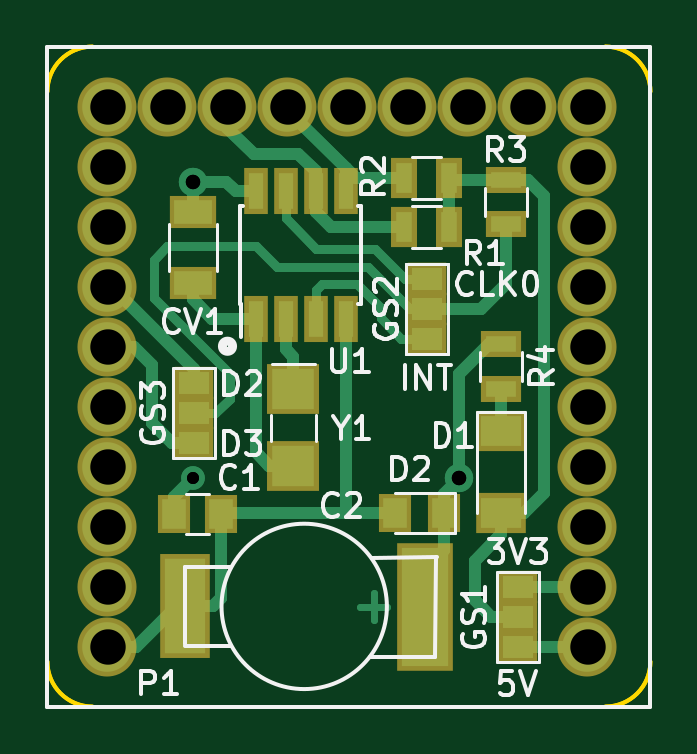
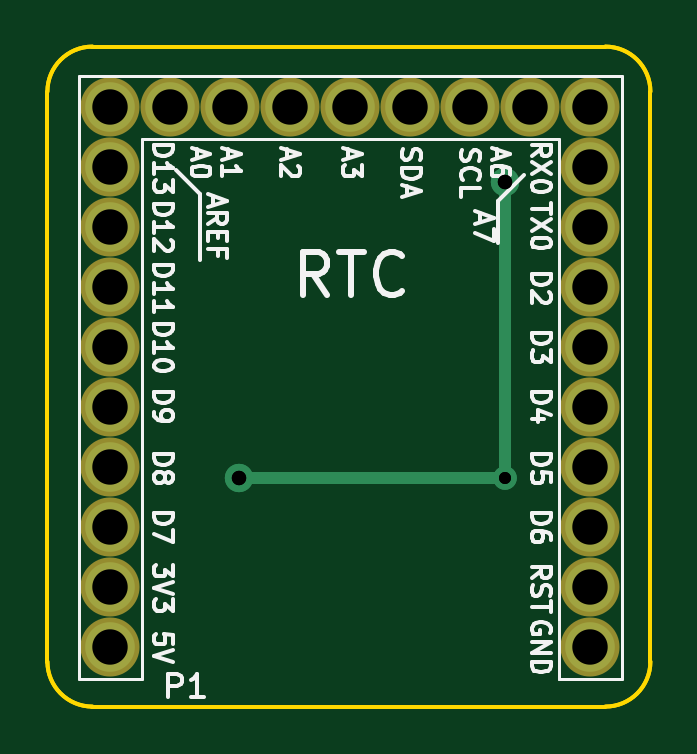
Circuit board: 10 layer files. Board 25.5 x 27.9 mm.
- bottom_copper: Microduino_RTC_DE-B.Cu.gbr (1497 bytes)
- bottom_mask: Microduino_RTC_DE-B.Mask.gbr (1021 bytes)
- paste: Microduino_RTC_DE-B.Paste.gbr (276 bytes)
- bottom_silk: Microduino_RTC_DE-B.SilkS.gbr (22695 bytes)
- outline: Microduino_RTC_DE-Edge.Cuts.gbr (1355 bytes)
- top_copper: Microduino_RTC_DE-F.Cu.gbr (13659 bytes)
- top_mask: Microduino_RTC_DE-F.Mask.gbr (2455 bytes)
- paste: Microduino_RTC_DE-F.Paste.gbr (1648 bytes)
- top_silk: Microduino_RTC_DE-F.SilkS.gbr (19612 bytes)
- drill: Microduino_RTC_DE.drl (705 bytes)

=== bottom_copper: Microduino_RTC_DE-B.Cu.gbr ===
G04 #@! TF.FileFunction,Copper,L2,Bot,Signal*
%FSLAX46Y46*%
G04 Gerber Fmt 4.6, Leading zero omitted, Abs format (unit mm)*
G04 Created by KiCad (PCBNEW 4.0.6) date 08/13/17 19:50:11*
%MOMM*%
%LPD*%
G01*
G04 APERTURE LIST*
%ADD10C,0.100000*%
%ADD11C,2.100000*%
%ADD12C,1.200000*%
%ADD13C,1.000000*%
%ADD14C,0.500000*%
G04 APERTURE END LIST*
D10*
D11*
X133481000Y-94665000D03*
X133481000Y-97205000D03*
X133481000Y-99745000D03*
X133481000Y-102285000D03*
X133481000Y-104825000D03*
X133481000Y-107365000D03*
X133481000Y-109905000D03*
X133481000Y-112445000D03*
X133481000Y-114985000D03*
X133481000Y-92125000D03*
X130941000Y-92125000D03*
X128401000Y-92125000D03*
X125861000Y-92125000D03*
X123321000Y-92125000D03*
X120781000Y-92125000D03*
X118241000Y-92125000D03*
X115701000Y-92125000D03*
X113161000Y-92125000D03*
X113161000Y-94665000D03*
X113161000Y-97205000D03*
X113161000Y-99745000D03*
X113161000Y-102285000D03*
X113161000Y-104825000D03*
X113161000Y-107365000D03*
X113161000Y-109905000D03*
X113161000Y-112445000D03*
X113161000Y-114985000D03*
D12*
X116763800Y-95275400D03*
D13*
X116763800Y-107823000D03*
D12*
X128041400Y-107823000D03*
X128041400Y-107823000D03*
D13*
X116763800Y-107823000D03*
D12*
X116763800Y-95275400D03*
D14*
X116763800Y-95275400D02*
X116763800Y-107823000D01*
X116763800Y-107823000D02*
X128041400Y-107823000D01*
X116763800Y-107823000D02*
X128041400Y-107823000D01*
X116763800Y-95275400D02*
X116763800Y-107823000D01*
M02*

=== bottom_mask: Microduino_RTC_DE-B.Mask.gbr ===
G04 #@! TF.FileFunction,Soldermask,Bot*
%FSLAX46Y46*%
G04 Gerber Fmt 4.6, Leading zero omitted, Abs format (unit mm)*
G04 Created by KiCad (PCBNEW 4.0.6) date 08/13/17 19:50:11*
%MOMM*%
%LPD*%
G01*
G04 APERTURE LIST*
%ADD10C,0.100000*%
%ADD11C,2.500000*%
G04 APERTURE END LIST*
D10*
D11*
X133481000Y-94665000D03*
X133481000Y-97205000D03*
X133481000Y-99745000D03*
X133481000Y-102285000D03*
X133481000Y-104825000D03*
X133481000Y-107365000D03*
X133481000Y-109905000D03*
X133481000Y-112445000D03*
X133481000Y-114985000D03*
X133481000Y-92125000D03*
X130941000Y-92125000D03*
X128401000Y-92125000D03*
X125861000Y-92125000D03*
X123321000Y-92125000D03*
X120781000Y-92125000D03*
X118241000Y-92125000D03*
X115701000Y-92125000D03*
X113161000Y-92125000D03*
X113161000Y-94665000D03*
X113161000Y-97205000D03*
X113161000Y-99745000D03*
X113161000Y-102285000D03*
X113161000Y-104825000D03*
X113161000Y-107365000D03*
X113161000Y-109905000D03*
X113161000Y-112445000D03*
X113161000Y-114985000D03*
M02*

=== paste: Microduino_RTC_DE-B.Paste.gbr ===
G04 #@! TF.FileFunction,Paste,Bot*
%FSLAX46Y46*%
G04 Gerber Fmt 4.6, Leading zero omitted, Abs format (unit mm)*
G04 Created by KiCad (PCBNEW 4.0.6) date 08/13/17 19:50:11*
%MOMM*%
%LPD*%
G01*
G04 APERTURE LIST*
%ADD10C,0.100000*%
G04 APERTURE END LIST*
D10*
M02*

=== bottom_silk: Microduino_RTC_DE-B.SilkS.gbr (22695 bytes, source omitted) ===
=== outline: Microduino_RTC_DE-Edge.Cuts.gbr ===
G04 #@! TF.FileFunction,Profile,NP*
%FSLAX46Y46*%
G04 Gerber Fmt 4.6, Leading zero omitted, Abs format (unit mm)*
G04 Created by KiCad (PCBNEW 4.0.6) date 08/13/17 19:50:12*
%MOMM*%
%LPD*%
G01*
G04 APERTURE LIST*
%ADD10C,0.100000*%
%ADD11C,0.150000*%
G04 APERTURE END LIST*
D10*
D11*
X136144000Y-91465400D02*
G75*
G03X134239000Y-89560400I-1905000J0D01*
G01*
X110617000Y-115595400D02*
G75*
G03X112522000Y-117500400I1905000J0D01*
G01*
X112522000Y-89560400D02*
G75*
G03X110617000Y-91465400I0J-1905000D01*
G01*
X134239000Y-117500400D02*
G75*
G03X136144000Y-115595400I0J1905000D01*
G01*
X134239000Y-117500400D02*
X112522000Y-117500400D01*
X110617000Y-115595400D02*
X110617000Y-91465400D01*
X112522000Y-89560400D02*
X134239000Y-89560400D01*
X136144000Y-91465400D02*
X136144000Y-115595400D01*
X136144000Y-91465400D02*
X136144000Y-115595400D01*
X112522000Y-89560400D02*
X134239000Y-89560400D01*
X110617000Y-115595400D02*
X110617000Y-91465400D01*
X134239000Y-117500400D02*
X112522000Y-117500400D01*
X134239000Y-117500400D02*
G75*
G03X136144000Y-115595400I0J1905000D01*
G01*
X112522000Y-89560400D02*
G75*
G03X110617000Y-91465400I0J-1905000D01*
G01*
X110617000Y-115595400D02*
G75*
G03X112522000Y-117500400I1905000J0D01*
G01*
X136144000Y-91465400D02*
G75*
G03X134239000Y-89560400I-1905000J0D01*
G01*
M02*

=== top_copper: Microduino_RTC_DE-F.Cu.gbr (13659 bytes, source omitted) ===
=== top_mask: Microduino_RTC_DE-F.Mask.gbr ===
G04 #@! TF.FileFunction,Soldermask,Top*
%FSLAX46Y46*%
G04 Gerber Fmt 4.6, Leading zero omitted, Abs format (unit mm)*
G04 Created by KiCad (PCBNEW 4.0.6) date 08/13/17 19:50:12*
%MOMM*%
%LPD*%
G01*
G04 APERTURE LIST*
%ADD10C,0.100000*%
%ADD11R,1.670000X1.370000*%
%ADD12R,2.200000X2.150000*%
%ADD13R,2.100000X1.700000*%
%ADD14R,1.000000X1.950000*%
%ADD15R,1.700000X1.100000*%
%ADD16R,1.400000X1.650000*%
%ADD17R,1.100000X1.700000*%
%ADD18R,2.000000X1.400000*%
%ADD19R,2.400000X5.400000*%
%ADD20R,2.100000X4.400000*%
%ADD21C,2.500000*%
G04 APERTURE END LIST*
D10*
D11*
X126669800Y-99390200D03*
X126669800Y-100660200D03*
X126669800Y-101930200D03*
D12*
X121031000Y-104064400D03*
X121031000Y-107314400D03*
D13*
X129819400Y-105819000D03*
X129819400Y-109319000D03*
D14*
X119430800Y-101074200D03*
X120700800Y-101074200D03*
X121970800Y-101074200D03*
X123240800Y-101074200D03*
X123240800Y-95674200D03*
X121970800Y-95674200D03*
X120700800Y-95674200D03*
X119430800Y-95674200D03*
D15*
X130022600Y-95189000D03*
X130022600Y-97089000D03*
D16*
X115967000Y-109347000D03*
X117967000Y-109347000D03*
D11*
X130530600Y-114985800D03*
X130530600Y-113715800D03*
X130530600Y-112445800D03*
X126669800Y-99390200D03*
X126669800Y-100660200D03*
X126669800Y-101930200D03*
X116814600Y-103809800D03*
X116814600Y-105079800D03*
X116814600Y-106349800D03*
D17*
X127619800Y-97205800D03*
X125719800Y-97205800D03*
X127619800Y-95123000D03*
X125719800Y-95123000D03*
D18*
X116763800Y-96569400D03*
X116763800Y-99569400D03*
D19*
X126608200Y-113298600D03*
D20*
X116458200Y-113258600D03*
D16*
X127415000Y-109296200D03*
X125315000Y-109296200D03*
D15*
X129819400Y-104048600D03*
X129819400Y-102148600D03*
D21*
X133481000Y-94665000D03*
X133481000Y-97205000D03*
X133481000Y-99745000D03*
X133481000Y-102285000D03*
X133481000Y-104825000D03*
X133481000Y-107365000D03*
X133481000Y-109905000D03*
X133481000Y-112445000D03*
X133481000Y-114985000D03*
X133481000Y-92125000D03*
X130941000Y-92125000D03*
X128401000Y-92125000D03*
X125861000Y-92125000D03*
X123321000Y-92125000D03*
X120781000Y-92125000D03*
X118241000Y-92125000D03*
X115701000Y-92125000D03*
X113161000Y-92125000D03*
X113161000Y-94665000D03*
X113161000Y-97205000D03*
X113161000Y-99745000D03*
X113161000Y-102285000D03*
X113161000Y-104825000D03*
X113161000Y-107365000D03*
X113161000Y-109905000D03*
X113161000Y-112445000D03*
X113161000Y-114985000D03*
M02*

=== paste: Microduino_RTC_DE-F.Paste.gbr ===
G04 #@! TF.FileFunction,Paste,Top*
%FSLAX46Y46*%
G04 Gerber Fmt 4.6, Leading zero omitted, Abs format (unit mm)*
G04 Created by KiCad (PCBNEW 4.0.6) date 08/13/17 19:50:11*
%MOMM*%
%LPD*%
G01*
G04 APERTURE LIST*
%ADD10C,0.100000*%
%ADD11R,1.270000X0.970000*%
%ADD12R,1.800000X1.750000*%
%ADD13R,1.700000X1.300000*%
%ADD14R,0.600000X1.550000*%
%ADD15R,1.300000X0.700000*%
%ADD16R,1.000000X1.250000*%
%ADD17R,0.700000X1.300000*%
%ADD18R,1.600000X1.000000*%
%ADD19R,2.000000X5.000000*%
G04 APERTURE END LIST*
D10*
D11*
X126669800Y-99390200D03*
X126669800Y-100660200D03*
X126669800Y-101930200D03*
D12*
X121031000Y-104064400D03*
X121031000Y-107314400D03*
D13*
X129819400Y-105819000D03*
X129819400Y-109319000D03*
D14*
X119430800Y-101074200D03*
X120700800Y-101074200D03*
X121970800Y-101074200D03*
X123240800Y-101074200D03*
X123240800Y-95674200D03*
X121970800Y-95674200D03*
X120700800Y-95674200D03*
X119430800Y-95674200D03*
D15*
X130022600Y-95189000D03*
X130022600Y-97089000D03*
D16*
X115967000Y-109347000D03*
X117967000Y-109347000D03*
D11*
X130530600Y-114985800D03*
X130530600Y-113715800D03*
X130530600Y-112445800D03*
X126669800Y-99390200D03*
X126669800Y-100660200D03*
X126669800Y-101930200D03*
X116814600Y-103809800D03*
X116814600Y-105079800D03*
X116814600Y-106349800D03*
D17*
X127619800Y-97205800D03*
X125719800Y-97205800D03*
X127619800Y-95123000D03*
X125719800Y-95123000D03*
D18*
X116763800Y-96569400D03*
X116763800Y-99569400D03*
D19*
X126608200Y-113298600D03*
D16*
X127415000Y-109296200D03*
X125315000Y-109296200D03*
D15*
X129819400Y-104048600D03*
X129819400Y-102148600D03*
M02*

=== top_silk: Microduino_RTC_DE-F.SilkS.gbr (19612 bytes, source omitted) ===
=== drill: Microduino_RTC_DE.drl ===
M48
;DRILL file {KiCad 4.0.6} date 08/13/17 19:50:14
;FORMAT={-:-/ absolute / inch / decimal}
FMAT,2
INCH,TZ
T1C0.020
T2C0.024
T3C0.059
%
G90
G05
M72
T1
X4.597Y-4.245
X4.597Y-4.245
T2
X4.597Y-3.751
X4.597Y-3.751
X5.041Y-4.245
X5.041Y-4.245
T3
X4.4552Y-3.627
X4.4552Y-3.727
X4.4552Y-3.827
X4.4552Y-3.927
X4.4552Y-4.027
X4.4552Y-4.127
X4.4552Y-4.227
X4.4552Y-4.327
X4.4552Y-4.427
X4.4552Y-4.527
X4.5552Y-3.627
X4.6552Y-3.627
X4.7552Y-3.627
X4.8552Y-3.627
X4.9552Y-3.627
X5.0552Y-3.627
X5.1552Y-3.627
X5.2552Y-3.627
X5.2552Y-3.727
X5.2552Y-3.827
X5.2552Y-3.927
X5.2552Y-4.027
X5.2552Y-4.127
X5.2552Y-4.227
X5.2552Y-4.327
X5.2552Y-4.427
X5.2552Y-4.527
T0
M30

